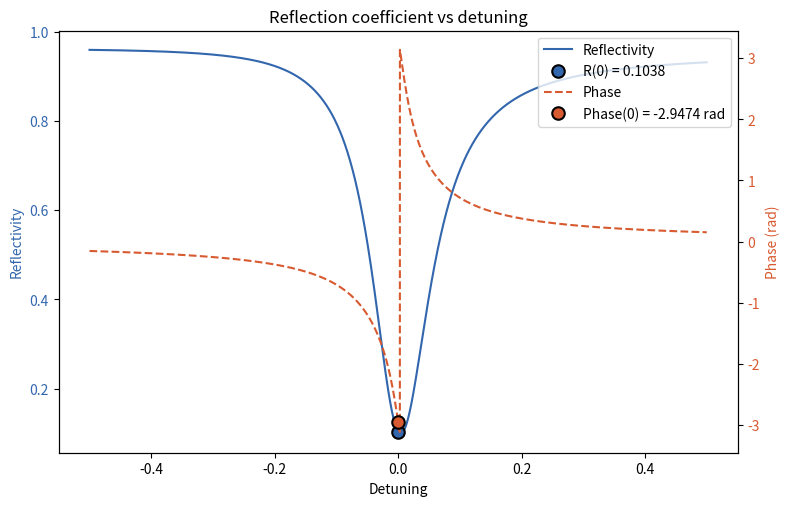

The matplotlib source for this figure:
import numpy as np
import matplotlib.pyplot as plt

params_dir = {
    "g": 2 * np.pi * 0.024,
    "kappa": 2 * np.pi * 0.058,
    "kappa_oc": 2 * np.pi * 0.058 * 0.85,
    "gamma": 2 * np.pi * 0.006065 / 2,
    "mu_rf": 0.978,
    "mu_fc": 0.873,
    "mu_fc_phi": 0.024,
}


def reflection_coefficient(
    mu_rf: float,
    mu_fc: float,
    mu_fc_phi: float,
    kappa: float,
    kappa_oc: float,
    d_w_r: float,
    d_w_a: float,
    gamma: float,
    g: float,
) -> complex:
    """Taken from Manuel's thesis (page 26)"""
    C_c = g**2 / (2 * (gamma + 1j * d_w_a) * (kappa + 1j * d_w_r))
    r_r = mu_rf - (mu_fc * np.exp(1j * mu_fc_phi)) ** 2 * 2 * kappa_oc / (
        kappa + 1j * d_w_r
    ) * 1 / (2 * C_c + 1)
    return r_r


# Compute over detuning range
detunings = np.linspace(-0.5, 0.5, 10000)
reflectivities = np.zeros_like(detunings)
phase_shifts = np.zeros_like(detunings)

for i, detuning in enumerate(detunings):
    r = reflection_coefficient(
        mu_rf=params_dir["mu_rf"],
        mu_fc=params_dir["mu_fc"],
        mu_fc_phi=params_dir["mu_fc_phi"],
        kappa=params_dir["kappa"],
        kappa_oc=params_dir["kappa_oc"],
        d_w_r=2 * np.pi * detuning,
        d_w_a=2 * np.pi * detuning,
        gamma=params_dir["gamma"],
        # g=params_dir["g"],
        g=0,
    )
    R = np.abs(r) ** 2
    reflectivities[i] = R
    phase_shifts[i] = np.angle(r / R)

# Value at zero detuning
r0 = reflection_coefficient(
    mu_rf=params_dir["mu_rf"],
    mu_fc=params_dir["mu_fc"],
    mu_fc_phi=params_dir["mu_fc_phi"],
    kappa=params_dir["kappa"],
    kappa_oc=params_dir["kappa_oc"],
    d_w_r=0.0,
    d_w_a=0.0,
    gamma=params_dir["gamma"],
    # g=params_dir["g"],
    g=0,
)
R0 = np.abs(r0) ** 2
phase0 = np.angle(r0 / R0)

# Plot
fig, ax1 = plt.subplots(figsize=(8, 5))

color_r = "#3266ad"
color_p = "#D85A30"

ax1.set_xlabel("Detuning")
ax1.set_ylabel("Reflectivity", color=color_r)
ax1.plot(detunings, reflectivities, color=color_r, linewidth=1.5, label="Reflectivity")
ax1.plot(
    0,
    R0,
    "o",
    color=color_r,
    markersize=9,
    markeredgecolor="black",
    markeredgewidth=1.5,
    label=f"R(0) = {R0:.4f}",
)
ax1.tick_params(axis="y", labelcolor=color_r)

ax2 = ax1.twinx()
ax2.set_ylabel("Phase (rad)", color=color_p)
ax2.plot(
    detunings, phase_shifts, color=color_p, linewidth=1.5, linestyle="--", label="Phase"
)
ax2.plot(
    0,
    phase0,
    "o",
    color=color_p,
    markersize=9,
    markeredgecolor="black",
    markeredgewidth=1.5,
    label=f"Phase(0) = {phase0:.4f} rad",
)
ax2.tick_params(axis="y", labelcolor=color_p)

# Combined legend
lines1, labels1 = ax1.get_legend_handles_labels()
lines2, labels2 = ax2.get_legend_handles_labels()
ax1.legend(lines1 + lines2, labels1 + labels2, loc="upper right")

fig.tight_layout()
plt.title("Reflection coefficient vs detuning")
plt.show()
